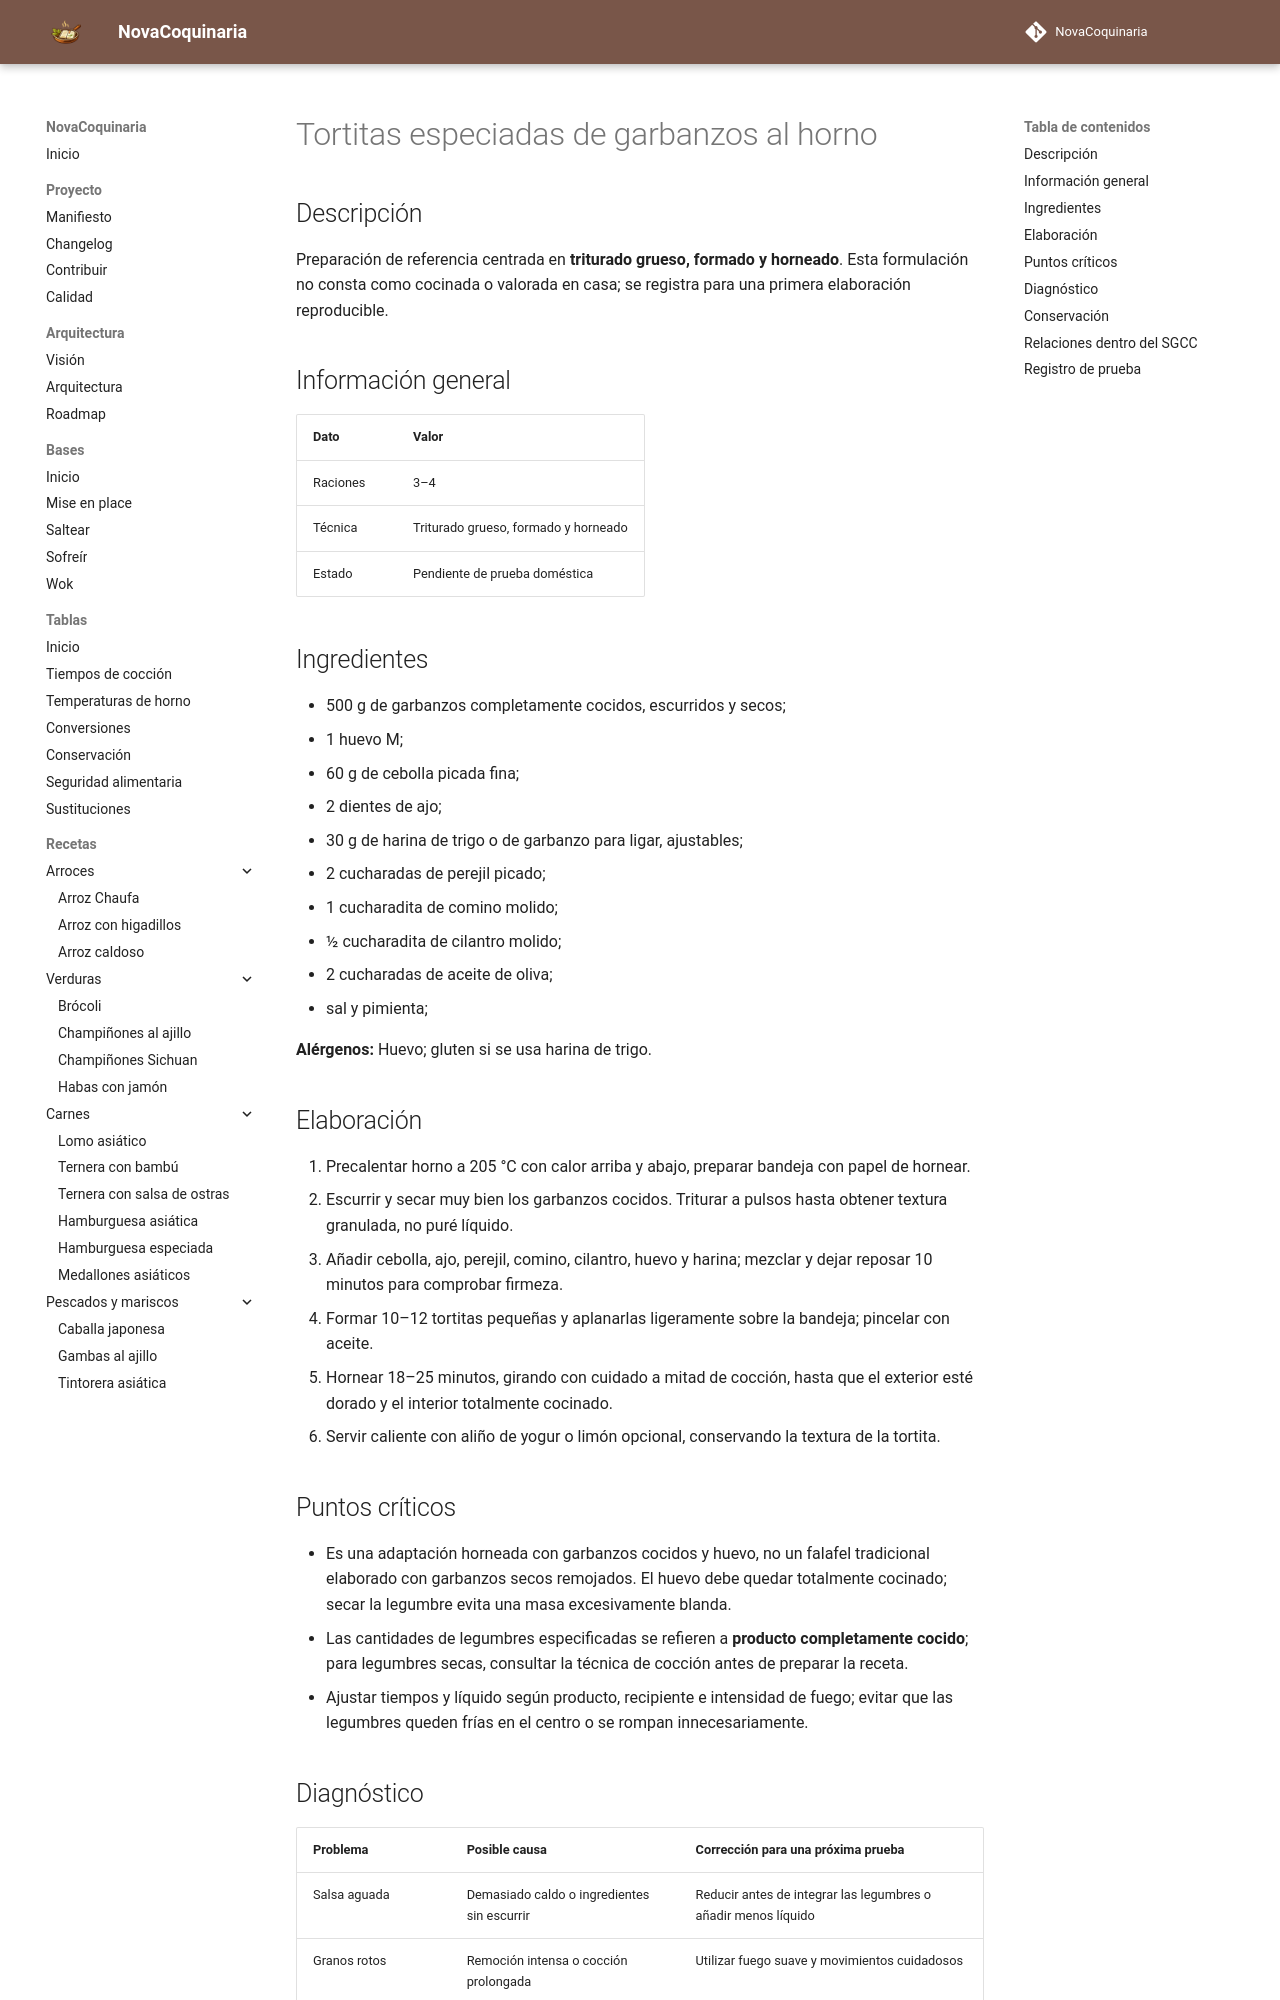

repository: fran-eliot/NovaCoquinaria · page: 03_Legumbres/tortitas_de_garbanzos_especiadas_al_horno.html · generator: mkdocs

---
id: REC-0282
tipo: receta
titulo: Tortitas especiadas de garbanzos al horno
categoria: Legumbres
estado: borrador
version: 1.0.0
ultima_revision: 2026-11-15
etiquetas:
  - legumbres
  - receta-propuesta
  - pendiente-de-prueba
---

# Tortitas especiadas de garbanzos al horno

## Descripción

Preparación de referencia centrada en **triturado grueso, formado y horneado**. Esta formulación no consta como cocinada o valorada en casa; se registra para una primera elaboración reproducible.

## Información general

| Dato | Valor |
|---|---|
| Raciones | 3–4 |
| Técnica | Triturado grueso, formado y horneado |
| Estado | Pendiente de prueba doméstica |

## Ingredientes

- 500 g de garbanzos completamente cocidos, escurridos y secos;
- 1 huevo M;
- 60 g de cebolla picada fina;
- 2 dientes de ajo;
- 30 g de harina de trigo o de garbanzo para ligar, ajustables;
- 2 cucharadas de perejil picado;
- 1 cucharadita de comino molido;
- ½ cucharadita de cilantro molido;
- 2 cucharadas de aceite de oliva;
- sal y pimienta;

**Alérgenos:** Huevo; gluten si se usa harina de trigo.

## Elaboración

1. Precalentar horno a 205 °C con calor arriba y abajo, preparar bandeja con papel de hornear.
2. Escurrir y secar muy bien los garbanzos cocidos. Triturar a pulsos hasta obtener textura granulada, no puré líquido.
3. Añadir cebolla, ajo, perejil, comino, cilantro, huevo y harina; mezclar y dejar reposar 10 minutos para comprobar firmeza.
4. Formar 10–12 tortitas pequeñas y aplanarlas ligeramente sobre la bandeja; pincelar con aceite.
5. Hornear 18–25 minutos, girando con cuidado a mitad de cocción, hasta que el exterior esté dorado y el interior totalmente cocinado.
6. Servir caliente con aliño de yogur o limón opcional, conservando la textura de la tortita.

## Puntos críticos

- Es una adaptación horneada con garbanzos cocidos y huevo, no un falafel tradicional elaborado con garbanzos secos remojados. El huevo debe quedar totalmente cocinado; secar la legumbre evita una masa excesivamente blanda.
- Las cantidades de legumbres especificadas se refieren a **producto completamente cocido**; para legumbres secas, consultar la técnica de cocción antes de preparar la receta.
- Ajustar tiempos y líquido según producto, recipiente e intensidad de fuego; evitar que las legumbres queden frías en el centro o se rompan innecesariamente.
